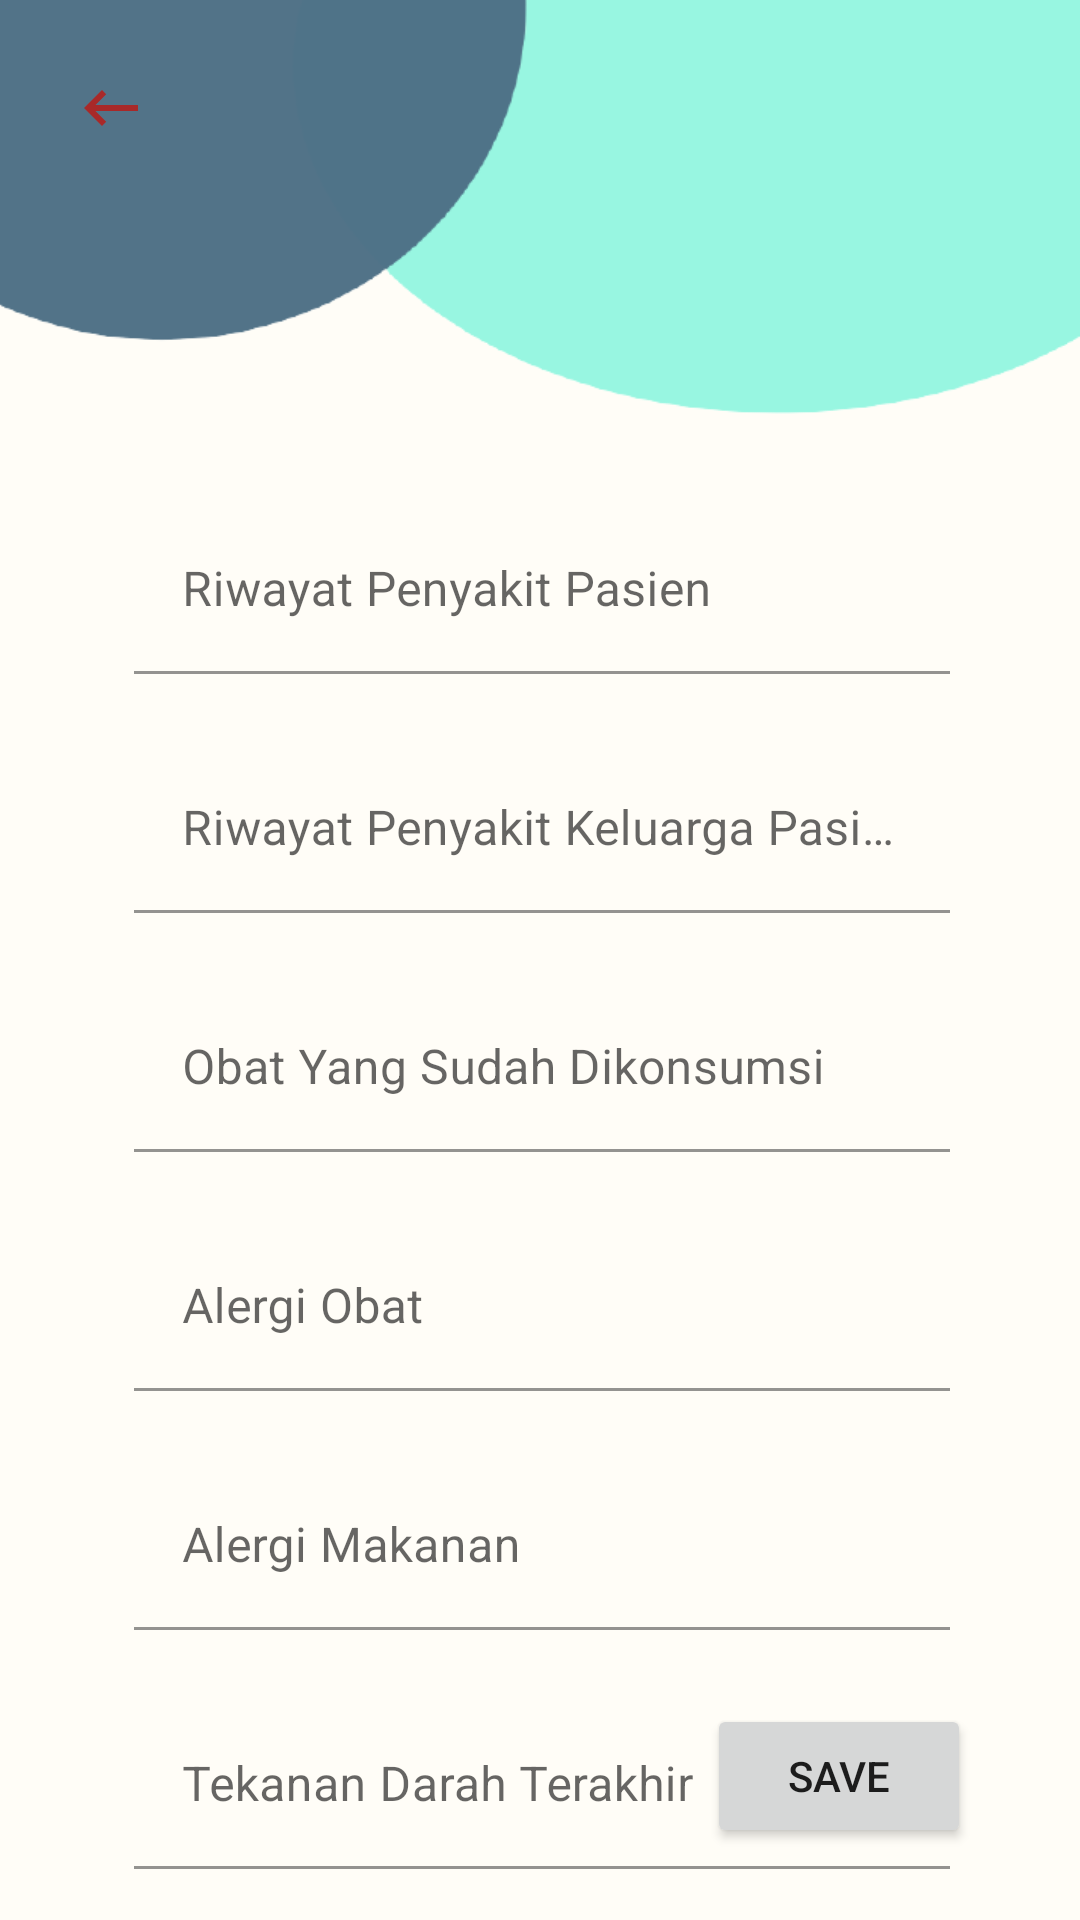

The Android layout XML behind this screen, and the referenced resources:
<!-- AndroidManifest.xml: application theme Theme.DokterKit -->
<!-- res/layout/activity_anamnesis.xml -->
<?xml version="1.0" encoding="utf-8"?>
<androidx.constraintlayout.widget.ConstraintLayout xmlns:android="http://schemas.android.com/apk/res/android"
    xmlns:app="http://schemas.android.com/apk/res-auto"
    xmlns:tools="http://schemas.android.com/tools"
    android:layout_width="match_parent"
    android:layout_height="match_parent"
    android:background="#FFFDF7"
    tools:context=".AnamnesisActivity">

    <Button
        android:id="@+id/anamnesis_button_save"
        android:layout_width="wrap_content"
        android:layout_height="wrap_content"
        android:layout_marginBottom="24dp"
        android:text="@string/save"
        app:cornerRadius="20dp"
        app:layout_constraintBottom_toBottomOf="parent"
        app:layout_constraintEnd_toEndOf="parent"
        app:layout_constraintHorizontal_bias="0.867"
        app:layout_constraintStart_toStartOf="parent" />

    <ImageView
        android:id="@+id/ImageView3"
        android:layout_width="414dp"
        android:layout_height="153dp"
        app:layout_constraintEnd_toEndOf="parent"
        app:layout_constraintStart_toStartOf="parent"
        app:layout_constraintTop_toTopOf="parent"
        app:srcCompat="@drawable/for_anamnesis_removebg_preview" />

    <ImageButton
        android:id="@+id/anamnesis_imageView_back"
        android:layout_width="wrap_content"
        android:layout_height="wrap_content"
        android:layout_marginStart="25dp"
        android:layout_marginTop="24dp"
        android:background="#00FFFFFF"
        app:layout_constraintStart_toStartOf="parent"
        app:layout_constraintTop_toTopOf="parent"
        app:srcCompat="@drawable/arrow_back" />

    <ScrollView
        android:layout_width="415dp"
        android:layout_height="512dp"
        app:layout_constraintEnd_toEndOf="parent"
        app:layout_constraintStart_toStartOf="parent"
        app:layout_constraintTop_toBottomOf="@+id/ImageView3">

        <androidx.constraintlayout.widget.ConstraintLayout
            android:layout_width="match_parent"
            android:layout_height="wrap_content">

            <com.google.android.material.textfield.TextInputLayout
                android:id="@+id/textInputLayout6"
                android:layout_width="272dp"
                android:layout_height="wrap_content"
                android:layout_marginTop="16dp"
                app:layout_constraintEnd_toEndOf="parent"
                app:layout_constraintStart_toStartOf="parent"
                app:layout_constraintTop_toTopOf="parent">

                <com.google.android.material.textfield.TextInputEditText
                    android:id="@+id/anamnesis_textInput_riwayatPenyakitPsien"
                    android:layout_width="match_parent"
                    android:layout_height="wrap_content"
                    android:background="#00FFFFFF"
                    android:hint="@string/riwayat_penyakit_pasien" />
            </com.google.android.material.textfield.TextInputLayout>

            <com.google.android.material.textfield.TextInputLayout
                android:id="@+id/textInputLayout7"
                android:layout_width="272dp"
                android:layout_height="wrap_content"
                android:layout_marginTop="24dp"
                app:layout_constraintEnd_toEndOf="parent"
                app:layout_constraintStart_toStartOf="parent"
                app:layout_constraintTop_toBottomOf="@+id/textInputLayout6">

                <com.google.android.material.textfield.TextInputEditText
                    android:id="@+id/anamnesis_textInput_riwayatPenyakitKeluagaPasien"
                    android:layout_width="match_parent"
                    android:layout_height="wrap_content"
                    android:background="#00FFFFFF"
                    android:hint="@string/riwayat_penyakit_kel_pasien" />
            </com.google.android.material.textfield.TextInputLayout>

            <com.google.android.material.textfield.TextInputLayout
                android:id="@+id/textInputLayout8"
                android:layout_width="272dp"
                android:layout_height="wrap_content"
                android:layout_marginTop="24dp"
                app:layout_constraintEnd_toEndOf="parent"
                app:layout_constraintStart_toStartOf="parent"
                app:layout_constraintTop_toBottomOf="@+id/textInputLayout7">

                <com.google.android.material.textfield.TextInputEditText
                    android:id="@+id/anamnesis_textInput_obatKonsumsi"
                    android:layout_width="match_parent"
                    android:layout_height="wrap_content"
                    android:background="#00FFFFFF"
                    android:hint="@string/obat" />
            </com.google.android.material.textfield.TextInputLayout>

            <com.google.android.material.textfield.TextInputLayout
                android:id="@+id/textInputLayout9"
                android:layout_width="272dp"
                android:layout_height="wrap_content"
                android:layout_marginTop="24dp"
                app:layout_constraintEnd_toEndOf="parent"
                app:layout_constraintStart_toStartOf="parent"
                app:layout_constraintTop_toBottomOf="@+id/textInputLayout8">

                <com.google.android.material.textfield.TextInputEditText
                    android:id="@+id/anamnesis_textInput_alergiObat"
                    android:layout_width="match_parent"
                    android:layout_height="wrap_content"
                    android:background="#00FFFFFF"
                    android:hint="@string/alergi_obat" />
            </com.google.android.material.textfield.TextInputLayout>

            <com.google.android.material.textfield.TextInputLayout
                android:id="@+id/textInputLayout10"
                android:layout_width="272dp"
                android:layout_height="wrap_content"
                android:layout_marginTop="24dp"
                app:layout_constraintEnd_toEndOf="parent"
                app:layout_constraintStart_toStartOf="parent"
                app:layout_constraintTop_toBottomOf="@+id/textInputLayout9">

                <com.google.android.material.textfield.TextInputEditText
                    android:id="@+id/anamnesis_textInput_alergiMakanan"
                    android:layout_width="match_parent"
                    android:layout_height="wrap_content"
                    android:background="#00FFFFFF"
                    android:hint="@string/alergi_makanan" />
            </com.google.android.material.textfield.TextInputLayout>

            <com.google.android.material.textfield.TextInputLayout
                android:id="@+id/textInputLayout11"
                android:layout_width="272dp"
                android:layout_height="wrap_content"
                android:layout_marginTop="24dp"
                app:layout_constraintEnd_toEndOf="parent"
                app:layout_constraintStart_toStartOf="parent"
                app:layout_constraintTop_toBottomOf="@+id/textInputLayout10">

                <com.google.android.material.textfield.TextInputEditText
                    android:id="@+id/anamnesis_textInput_tekananDarah"
                    android:layout_width="match_parent"
                    android:layout_height="wrap_content"
                    android:background="#00FFFFFF"
                    android:hint="@string/tekanan_darah"
                    android:inputType="number" />
            </com.google.android.material.textfield.TextInputLayout>

            <com.google.android.material.textfield.TextInputLayout
                android:layout_width="272dp"
                android:layout_height="wrap_content"
                android:layout_marginTop="24dp"
                android:layout_marginBottom="300dp"
                app:layout_constraintBottom_toBottomOf="parent"
                app:layout_constraintEnd_toEndOf="parent"
                app:layout_constraintStart_toStartOf="parent"
                app:layout_constraintTop_toBottomOf="@+id/textInputLayout11">

                <com.google.android.material.textfield.TextInputEditText
                    android:id="@+id/anamnesis_textInput_gulaDarah"
                    android:layout_width="match_parent"
                    android:layout_height="wrap_content"
                    android:background="#00FFFFFF"
                    android:hint="@string/gula_darah"
                    android:inputType="number" />
            </com.google.android.material.textfield.TextInputLayout>
        </androidx.constraintlayout.widget.ConstraintLayout>
    </ScrollView>
</androidx.constraintlayout.widget.ConstraintLayout>
<!-- resources referenced by this layout -->
<resources>
  <!-- drawable arrow_back (drawable) -->
  <vector android:height="24dp" android:tint="#A82929"
      android:viewportHeight="24" android:viewportWidth="24"
      android:width="24dp" xmlns:android="http://schemas.android.com/apk/res/android">
      <path android:fillColor="@android:color/white" android:pathData="M21,11H6.83l3.58,-3.59L9,6l-6,6 6,6 1.41,-1.41L6.83,13H21z"/>
  </vector>
  <!-- drawable for_anamnesis_removebg_preview: png bitmap (drawable, 14830 bytes) -->
  <string name="alergi_makanan">Alergi Makanan</string>
  <string name="alergi_obat">Alergi Obat</string>
  <string name="gula_darah">Gula Darah Terakhir</string>
  <string name="obat">Obat Yang Sudah Dikonsumsi</string>
  <string name="riwayat_penyakit_kel_pasien">Riwayat Penyakit Keluarga Pasien</string>
  <string name="riwayat_penyakit_pasien">Riwayat Penyakit Pasien</string>
  <string name="save">SAVE</string>
  <string name="tekanan_darah">Tekanan Darah Terakhir</string>
  <style name="Theme.DokterKit" parent="Theme.MaterialComponents.DayNight.NoActionBar">
          
          <item name="colorPrimary">@color/purple_500</item>
          <item name="colorPrimaryVariant">@color/purple_700</item>
          <item name="colorOnPrimary">@color/white</item>
          
          <item name="colorSecondary">@color/teal_200</item>
          <item name="colorSecondaryVariant">@color/teal_700</item>
          <item name="colorOnSecondary">@color/black</item>
          
          <item name="android:statusBarColor" tools:targetApi="l">?attr/colorPrimaryVariant</item>
          
      </style>
  <color name="purple_500">#FF6200EE</color>
  <color name="purple_700">#FF3700B3</color>
  <color name="white">#FFFFFFFF</color>
  <color name="teal_200">#FF03DAC5</color>
  <color name="teal_700">#FF018786</color>
  <color name="black">#FF000000</color>
</resources>
